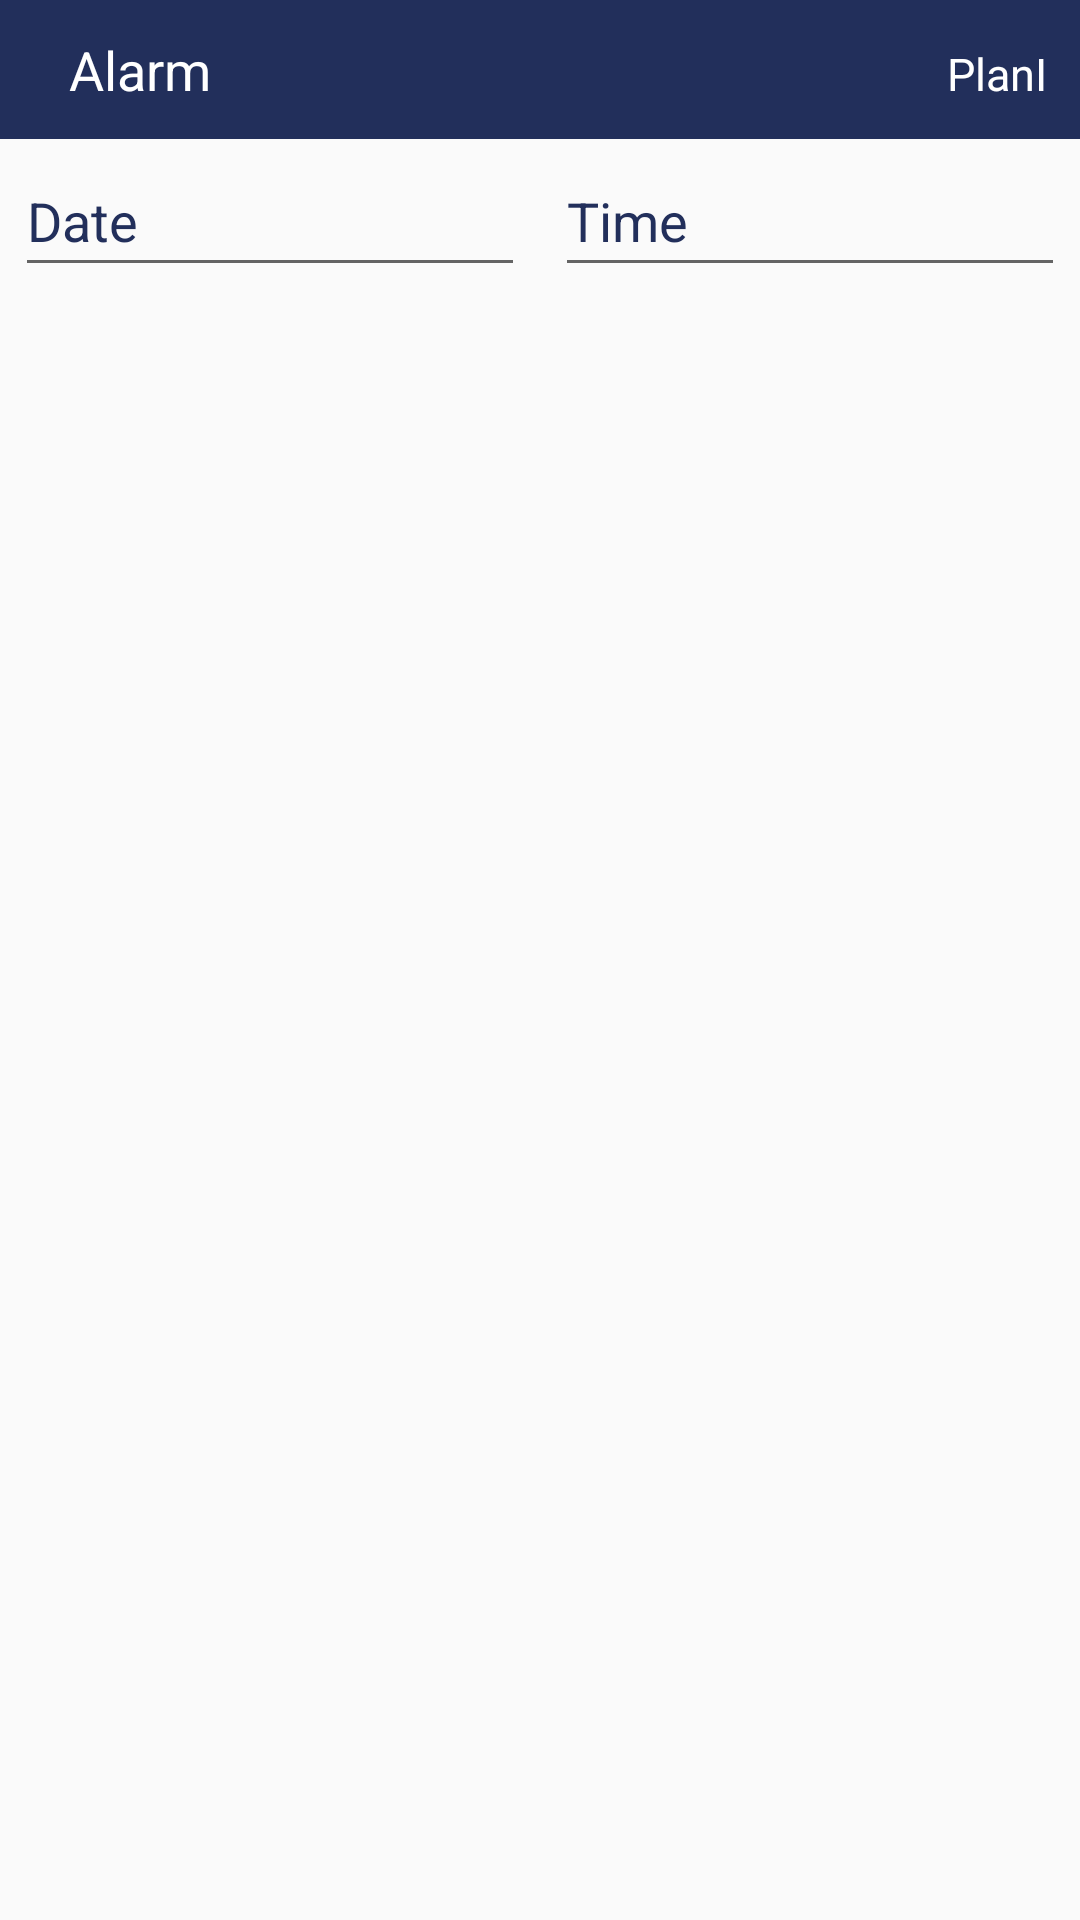

Android layout source for this screen:
<!-- AndroidManifest.xml: application theme AppTheme -->
<!-- res/layout/dialog_alarm.xml -->
<LinearLayout xmlns:android="http://schemas.android.com/apk/res/android"
    android:layout_width="match_parent"
    android:layout_height="wrap_content"
    android:orientation="vertical" >

        <LinearLayout
            android:layout_width="match_parent"
            android:layout_height="wrap_content"
            android:orientation="vertical">


            <LinearLayout
                android:layout_width="match_parent"
                android:layout_height="wrap_content"
                android:orientation="horizontal"
                android:padding="5dp"
                android:background="@color/colorPrimary">

                <ImageView
                    android:id="@+id/ivIcon"
                    android:layout_width="wrap_content"
                    android:layout_height="wrap_content"
                    android:layout_gravity="top"
                    android:padding="6dp" />

                <TextView
                    android:id="@+id/tvTitle"
                    android:layout_width="0dp"
                    android:layout_weight="1"
                    android:gravity="left"
                    android:textSize="18sp"
                    android:layout_height="wrap_content"
                    android:padding="6dp"
                    android:text="Alarm"
                    android:textColor="@android:color/white"/>

                <TextView
                    android:id="@+id/tvSubTitle"
                    android:layout_width="0dp"
                    android:layout_weight="1"
                    android:gravity="right"
                    android:textSize="15sp"
                    android:padding="6dp"
                    android:text="PlanI"
                    android:layout_height="wrap_content"
                    android:textColor="@android:color/white"/>

            </LinearLayout>

            <LinearLayout
                android:layout_width="match_parent"
                android:layout_height="wrap_content"
                android:orientation="horizontal">

                <EditText
                    android:id="@+id/etDate"
                    android:layout_width="0dp"
                    android:layout_weight="1"
                    android:layout_height="wrap_content"
                    android:paddingBottom="10dp"
                    android:layout_margin="5dp"
                    android:textColorHint="@color/colorPrimary"
                    android:focusableInTouchMode="false"
                    android:hint="Date"/>

                <EditText
                    android:id="@+id/etTime"
                    android:layout_width="0dp"
                    android:layout_weight="1"
                    android:layout_height="wrap_content"
                    android:paddingBottom="10dp"
                    android:layout_margin="5dp"
                    android:textColorHint="@color/colorPrimary"
                    android:focusableInTouchMode="false"
                    android:hint="Time"/>

            </LinearLayout>

        </LinearLayout>
</LinearLayout>
<!-- resources referenced by this layout -->
<resources>
  <color name="colorPrimary">#222f5b</color>
  <style name="AppTheme" parent="Theme.AppCompat.Light.DarkActionBar">
          
          <item name="colorPrimary">@color/colorPrimary</item>
          <item name="colorPrimaryDark">@color/colorPrimaryDark</item>
          <item name="colorAccent">@color/colorAccent</item>
      </style>
  <color name="colorPrimaryDark">#0e1a40</color>
  <color name="colorAccent">#5d5d5d</color>
</resources>
